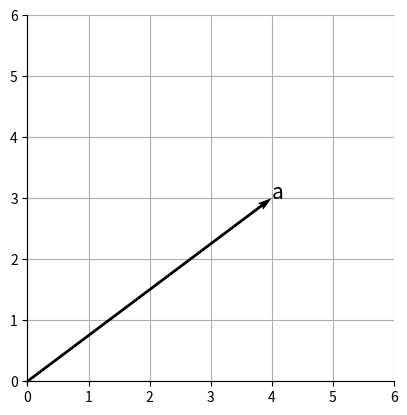

Write the Python code that produced this figure.
# 화살표 그리기
import numpy as np
import matplotlib.pyplot as plt

# 백터 a 정의
a = np.array([4,3])

fig = plt.figure()
ax = fig.add_subplot()

# 시작위치 (0,0)이고 화살표가 그려지는 끝 위치는 변수 a 값을 좌표로 사용하는 화살표 그리기

# a[0]과 a[1]이 각각 끝 위치의 a좌표, y좌표
ax.quiver(0,0, a[0], a[1], angles='xy', scale_units='xy', scale=1)
ax.text(a[0], a[1], 'a', size=15)

# x축, y축 눈금 범위를 0에서 6으로 지정
ax.set_xticks(range(0,7))
ax.set_yticks(range(0,7))
ax.grid()
ax.set_axisbelow(True)
ax.set_aspect('equal', adjustable='box')

ax.spines['left'].set_position('zero')
ax.spines['bottom'].set_position('zero')
ax.spines['right'].set_color('none')
ax.spines['top'].set_color('none')

plt.show()
